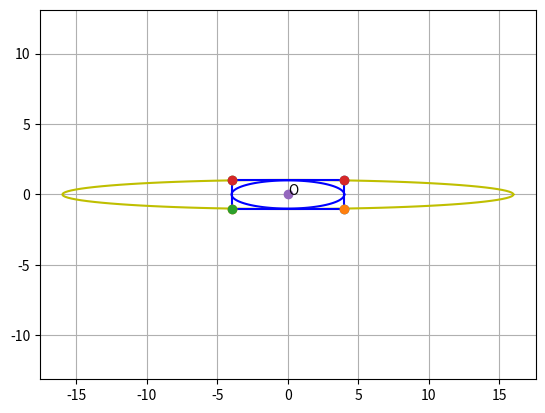

Recreate this plot in Python.
import numpy as np
import matplotlib.pyplot as plt

a1=4
b1=1
a2=16
b2=np.sqrt(16/15)
A=np.array([4,1])
B=np.array([4,-1])
C=np.array([-4,-1])
D=np.array([-4,1])
O=np.array([0,0])
len=100
theta=np.linspace(0,2*np.pi,len)
x1=a1*np.cos(theta)
y1=b1*np.sin(theta)
x2=a2*np.cos(theta)
y2=b2*np.sin(theta)
plt.plot(x1,y1,'b')
plt.plot(x2,y2,'y')
plt.plot([A[0],B[0]],[A[1],B[1]],'b')
plt.plot([B[0],C[0]],[B[1],C[1]],'b')
plt.plot([C[0],D[0]],[C[1],D[1]],'b')
plt.plot([D[0],A[0]],[D[1],A[1]],'b')
plt.plot([A[0],B[0]],[A[1],B[1]],'o')
plt.plot([B[0],C[0]],[B[1],C[1]],'o')
plt.plot([C[0],D[0]],[C[1],D[1]],'o')
plt.plot([D[0],A[0]],[D[1],A[1]],'o')
plt.plot(O[0],O[1],"o")
plt.text(O[0]*(1+0.1),O[1]*(1-0.1),"O")
plt.grid()
plt.axis("equal")
plt.show()